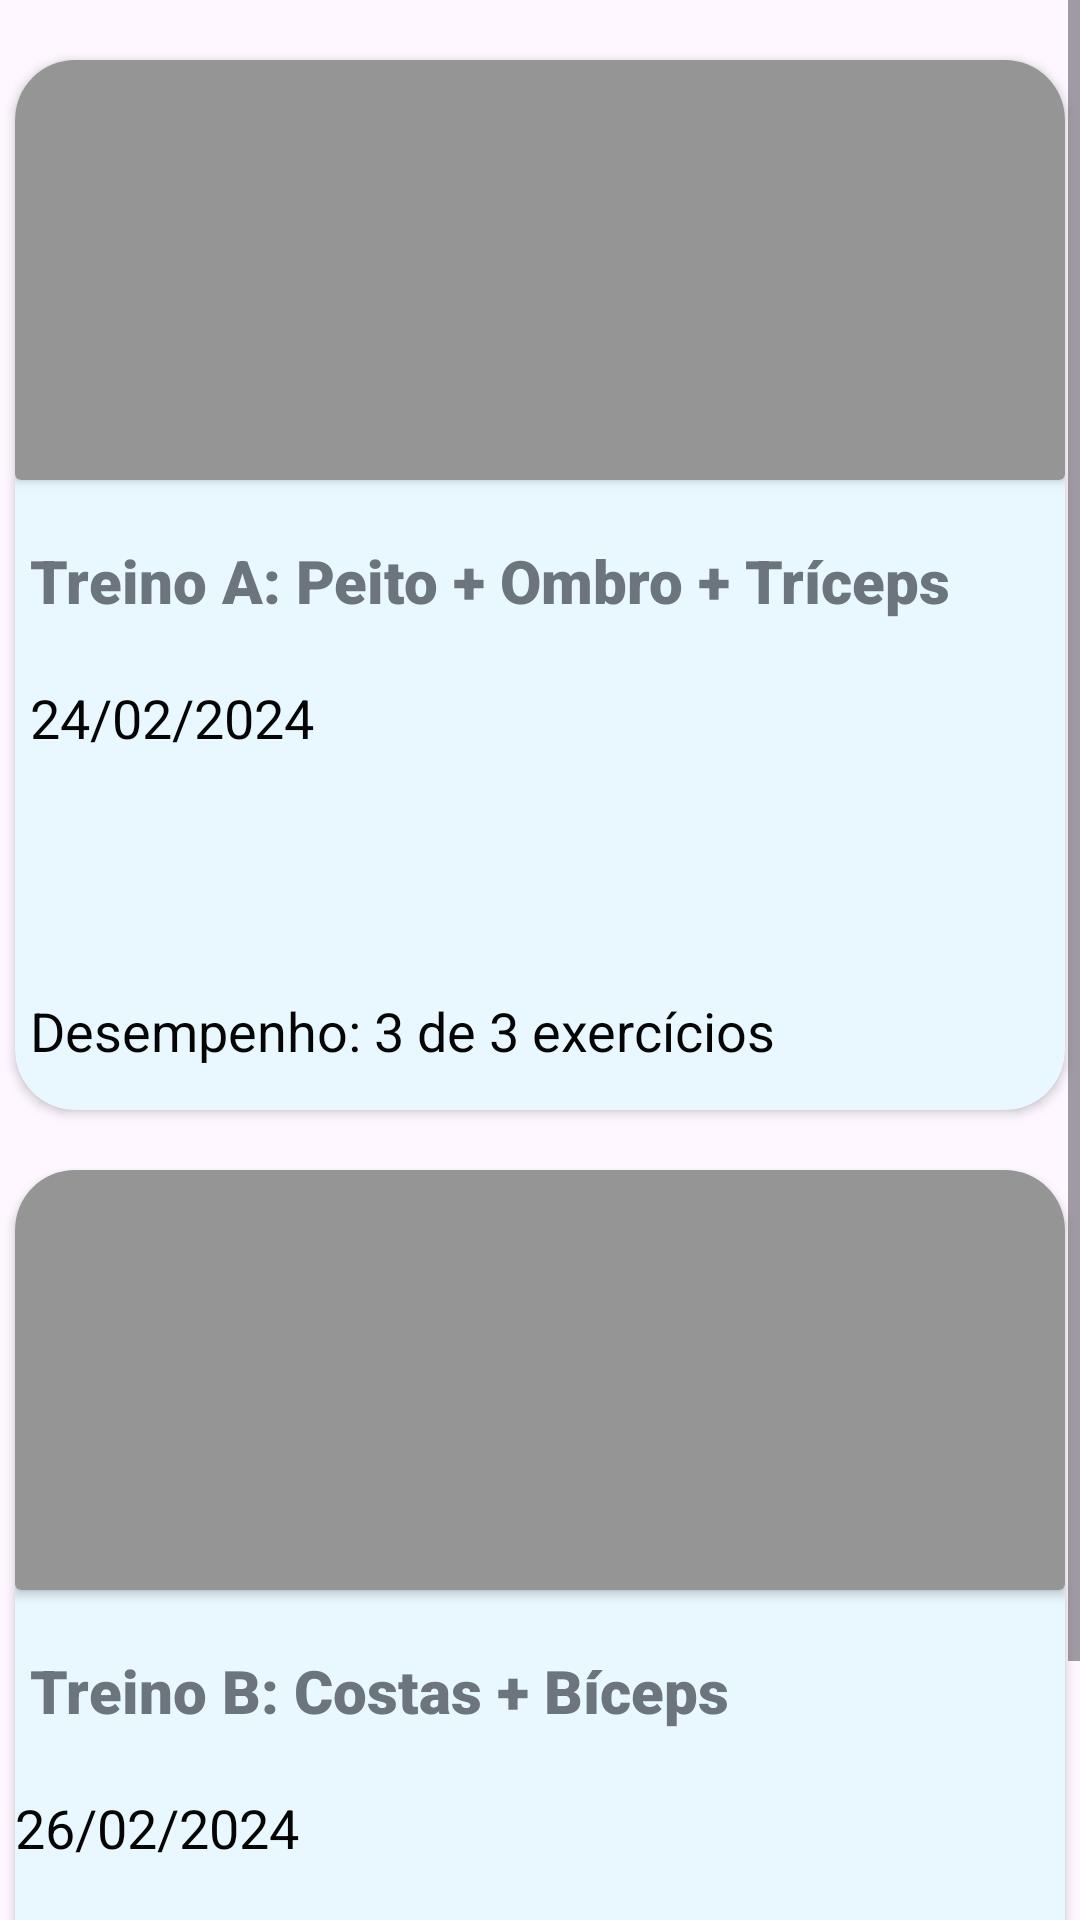

Android layout source for this screen:
<!-- AndroidManifest.xml: application theme Theme.FitUnifor -->
<!-- res/layout/fragment_historico.xml -->
<?xml version="1.0" encoding="utf-8"?>
<LinearLayout xmlns:android="http://schemas.android.com/apk/res/android"
    xmlns:app="http://schemas.android.com/apk/res-auto"
    xmlns:tools="http://schemas.android.com/tools"
    android:layout_width="match_parent"
    android:layout_height="match_parent"
    android:orientation="vertical">

    <ScrollView
        android:layout_width="match_parent"
        android:layout_height="match_parent">

        <LinearLayout
            android:layout_width="match_parent"
            android:layout_height="wrap_content"
            android:orientation="vertical">

            <androidx.cardview.widget.CardView
                android:id="@+id/card_treino_finalizado1"
                android:layout_width="350dp"
                android:layout_height="350dp"
                android:layout_gravity="center"
                android:layout_marginTop="20dp"
                android:clickable="true"
                app:cardBackgroundColor="#E9F7FF"
                app:cardCornerRadius="20dp">

                <LinearLayout
                    android:layout_width="match_parent"
                    android:layout_height="match_parent"
                    android:orientation="vertical">

                    <androidx.cardview.widget.CardView
                        android:layout_width="350dp"
                        android:layout_height="140dp">

                        <ImageView
                            android:id="@+id/image_treino1"
                            android:layout_width="match_parent"
                            android:layout_height="match_parent"
                            android:background="#959595"
                            tools:srcCompat="@tools:sample/avatars" />
                    </androidx.cardview.widget.CardView>

                    <TextView
                        android:id="@+id/text_treino1"
                        android:layout_width="350dp"
                        android:layout_height="wrap_content"
                        android:layout_marginHorizontal="5dp"
                        android:layout_marginTop="20dp"
                        android:fontFamily="sans-serif-black"
                        android:text="Treino A: Peito + Ombro + Tríceps"
                        android:textColor="#6C757D"
                        android:textSize="20sp" />

                    <TextView
                        android:id="@+id/textView11"
                        android:layout_width="350dp"
                        android:layout_height="wrap_content"
                        android:layout_marginHorizontal="5dp"
                        android:layout_marginTop="20dp"
                        android:text="24/02/2024"
                        android:textColor="#050505"
                        android:textSize="18sp" />

                    <TextView
                        android:id="@+id/textView12"
                        android:layout_width="350dp"
                        android:layout_height="wrap_content"
                        android:layout_marginHorizontal="5dp"
                        android:layout_marginTop="80dp"
                        android:text="Desempenho: 3 de 3 exercícios"
                        android:textColor="#050505"
                        android:textSize="18sp" />

                </LinearLayout>
            </androidx.cardview.widget.CardView>

            <androidx.cardview.widget.CardView
                android:id="@+id/card_treino_finalizado2"
                android:layout_width="350dp"
                android:layout_height="350dp"
                android:layout_gravity="center"
                android:layout_marginTop="20dp"
                android:clickable="true"
                app:cardBackgroundColor="#E9F7FF"
                app:cardCornerRadius="20dp">

                <LinearLayout
                    android:layout_width="match_parent"
                    android:layout_height="match_parent"
                    android:orientation="vertical">

                    <androidx.cardview.widget.CardView
                        android:layout_width="350dp"
                        android:layout_height="140dp">

                        <ImageView
                            android:id="@+id/imageView15"
                            android:layout_width="match_parent"
                            android:layout_height="match_parent"
                            android:background="#959595"
                            tools:srcCompat="@tools:sample/avatars" />
                    </androidx.cardview.widget.CardView>

                    <TextView
                        android:id="@+id/text_treino2"
                        android:layout_width="271dp"
                        android:layout_height="wrap_content"
                        android:layout_marginHorizontal="5dp"
                        android:layout_marginTop="20dp"
                        android:fontFamily="sans-serif-black"
                        android:text="Treino B: Costas + Bíceps"
                        android:textColor="#6C757D"
                        android:textSize="20sp" />

                    <TextView
                        android:id="@+id/textView13"
                        android:layout_width="350dp"
                        android:layout_height="wrap_content"
                        android:layout_marginTop="20dp"
                        android:text="26/02/2024"
                        android:textColor="#050505"
                        android:textSize="18sp" />

                    <TextView
                        android:id="@+id/textView15"
                        android:layout_width="350dp"
                        android:layout_height="wrap_content"
                        android:layout_marginHorizontal="5dp"
                        android:layout_marginTop="80dp"
                        android:text="Desempenho: 3 de 5 exercícios"
                        android:textColor="#050505"
                        android:textSize="18sp" />

                </LinearLayout>
            </androidx.cardview.widget.CardView>

        </LinearLayout>
    </ScrollView>

</LinearLayout>
<!-- resources referenced by this layout -->
<resources>
  <style name="Theme.FitUnifor" parent="Base.Theme.FitUnifor" />
  <style name="Base.Theme.FitUnifor" parent="Theme.Material3.DayNight.NoActionBar">
          
          
      </style>
</resources>
